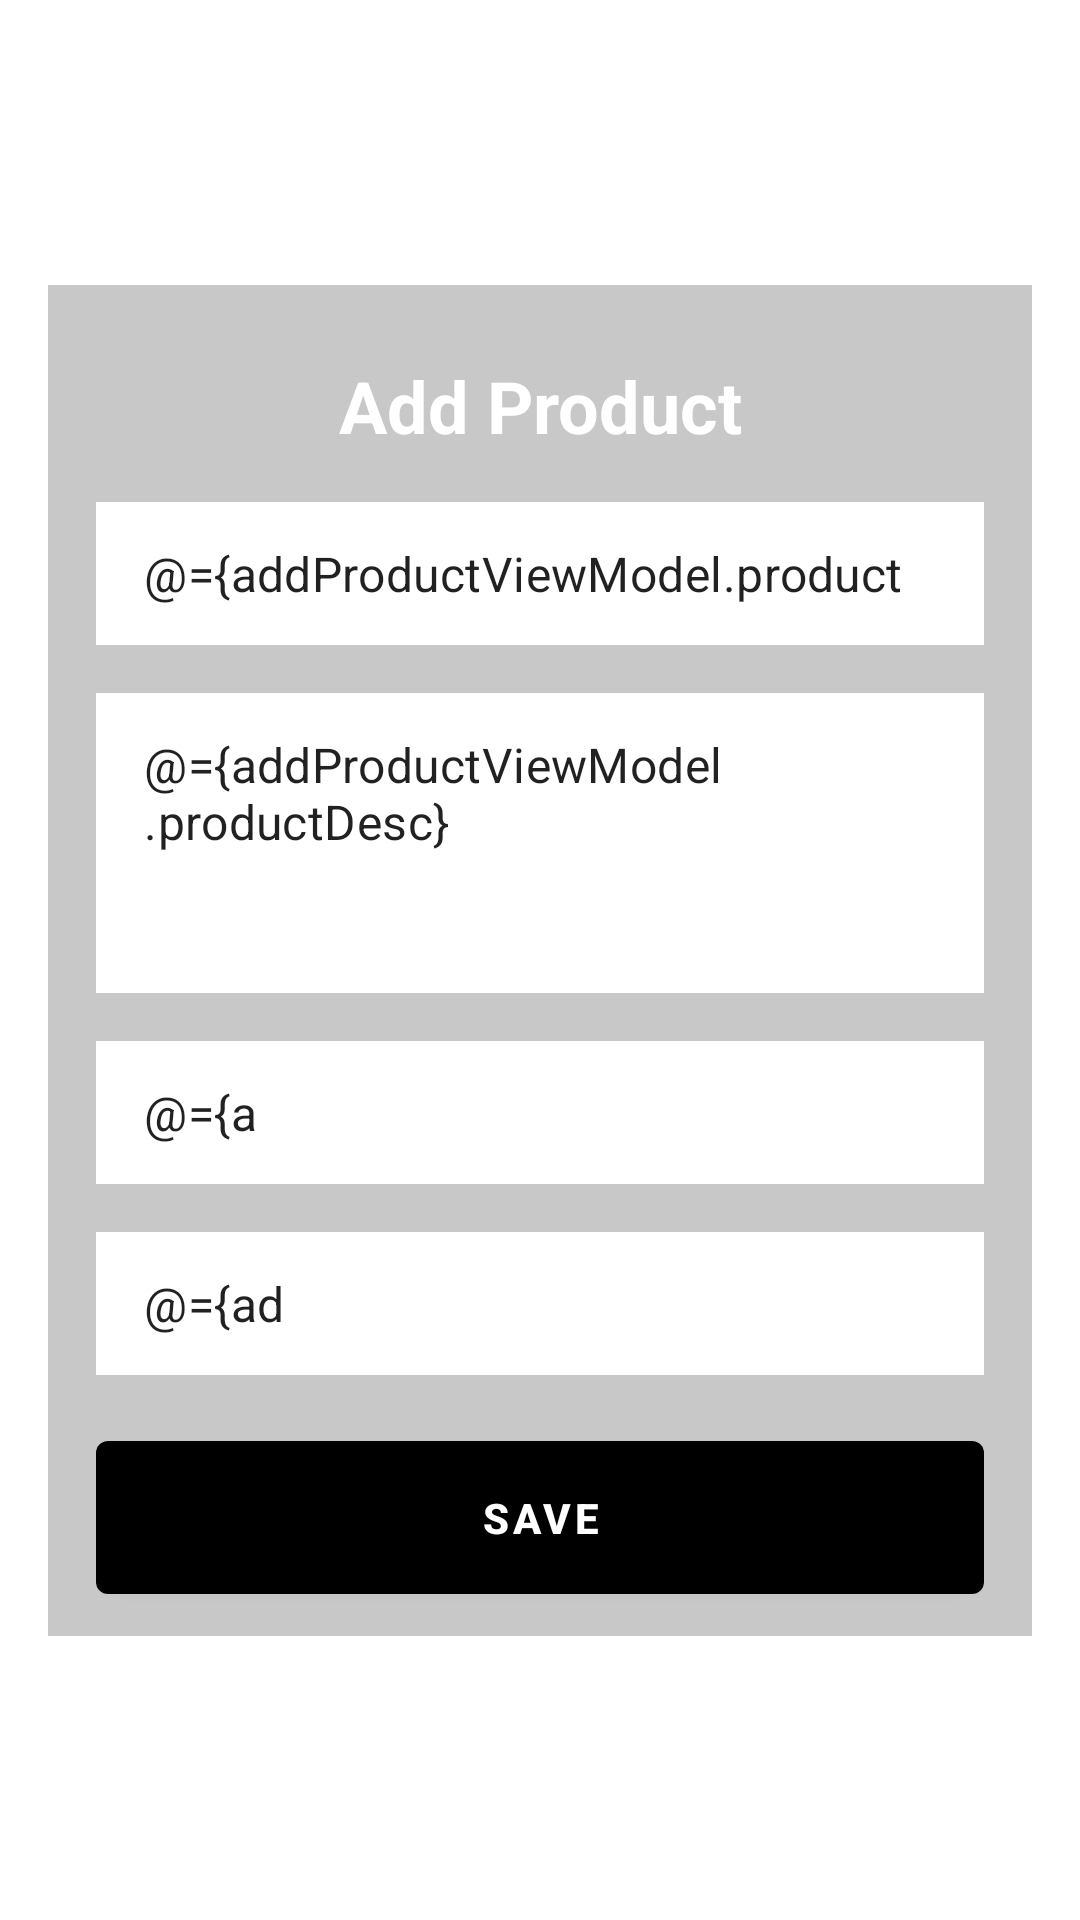

Here is an Android app screen rendered from its layout file. Give the layout XML and the strings, colors and styles it references.
<!-- AndroidManifest.xml: application theme Theme.LibraryApp -->
<!-- res/layout/fragment_add_product.xml -->
<?xml version="1.0" encoding="utf-8"?>
<layout xmlns:android="http://schemas.android.com/apk/res/android"
    xmlns:app="http://schemas.android.com/apk/res-auto">

    <data>

        <variable
            name="addProductViewModel"
            type="com.example.libraryapp.ui.addProductFragment.AddProductViewModel" />

        <variable
            name="clickListener"
            type="android.view.View.OnClickListener" />
    </data>

    <androidx.constraintlayout.widget.ConstraintLayout
        android:layout_width="match_parent"
        android:layout_height="match_parent">

        <androidx.appcompat.widget.AppCompatImageView
            android:layout_width="match_parent"
            android:layout_height="match_parent"
            android:scaleType="centerCrop"
            android:src="@drawable/books" />

        <androidx.appcompat.widget.AppCompatImageView
            android:id="@+id/btnBack"
            android:layout_width="wrap_content"
            android:layout_height="wrap_content"
            android:layout_marginTop="@dimen/margin_padding_40"
            android:layout_marginStart="@dimen/grid_2"
            android:onClick="@{clickListener}"
            android:padding="8dp"
            android:scaleType="centerCrop"
            android:src="@drawable/ic_back"
            app:layout_constraintStart_toStartOf="parent"
            app:layout_constraintTop_toTopOf="parent" />

        <androidx.constraintlayout.widget.ConstraintLayout
            android:id="@+id/vMain"
            android:layout_width="match_parent"
            android:layout_height="wrap_content"
            android:layout_margin="@dimen/grid_2"
            android:background="@color/transparent_bg"
            android:paddingHorizontal="@dimen/grid_2"
            android:paddingVertical="@dimen/margin_padding_8dp"
            app:layout_constraintBottom_toBottomOf="parent"
            app:layout_constraintEnd_toEndOf="parent"
            app:layout_constraintStart_toStartOf="parent"
            app:layout_constraintTop_toTopOf="parent">

            <TextView
                android:id="@+id/tvHeading"
                android:layout_width="0dp"
                android:layout_height="wrap_content"
                android:layout_marginTop="@dimen/grid_2"
                android:gravity="center_horizontal"
                android:text="@string/add_product"
                android:textAppearance="?attr/textAppearanceHeadline5"
                android:textColor="@color/white"
                android:textStyle="bold"
                app:layout_constraintEnd_toEndOf="parent"
                app:layout_constraintStart_toStartOf="parent"
                app:layout_constraintTop_toTopOf="@id/vMain" />

            <com.google.android.material.textfield.TextInputLayout
                android:id="@+id/tilProductName"
                android:layout_width="match_parent"
                android:layout_height="wrap_content"
                android:layout_marginTop="@dimen/grid_2"
                app:errorTextAppearance="@style/TextAppearance.MaterialComponents.Subtitle2"
                app:errorTextColor="@color/white"
                app:layout_constraintEnd_toEndOf="parent"
                app:layout_constraintStart_toStartOf="parent"
                app:layout_constraintTop_toBottomOf="@id/tvHeading">

                <com.google.android.material.textfield.TextInputEditText
                    android:id="@+id/etProductName"
                    android:layout_width="match_parent"
                    android:layout_height="wrap_content"
                    android:background="@color/white"
                    android:hint="@string/product_name"
                    android:inputType="text"
                    android:maxLength="30"
                    android:maxLines="1"
                    android:text="@={addProductViewModel.productName}" />
            </com.google.android.material.textfield.TextInputLayout>

            <com.google.android.material.textfield.TextInputLayout
                android:id="@+id/tilProductDesc"
                android:layout_width="match_parent"
                android:layout_height="100dp"
                android:layout_marginTop="@dimen/grid_2"
                app:boxStrokeWidth="0dp"
                app:errorTextAppearance="@style/TextAppearance.MaterialComponents.Subtitle2"
                app:errorTextColor="@color/white"
                app:layout_constraintEnd_toEndOf="parent"
                app:layout_constraintTop_toBottomOf="@id/tilProductName">

                <com.google.android.material.textfield.TextInputEditText
                    android:id="@+id/etProductDesc"
                    android:layout_width="match_parent"
                    android:layout_height="match_parent"
                    android:background="@color/white"
                    android:gravity="top"
                    android:hint="@string/product_description"
                    android:inputType="textMultiLine"
                    android:maxLength="150"
                    android:text="@={addProductViewModel.productDesc}"
                    android:textAlignment="gravity" />
            </com.google.android.material.textfield.TextInputLayout>

            <com.google.android.material.textfield.TextInputLayout
                android:id="@+id/tilProductQty"
                android:layout_width="match_parent"
                android:layout_height="wrap_content"
                android:layout_marginTop="@dimen/grid_2"
                app:errorTextAppearance="@style/TextAppearance.MaterialComponents.Subtitle2"
                app:errorTextColor="@color/white"
                app:layout_constraintEnd_toEndOf="parent"
                app:layout_constraintTop_toBottomOf="@id/tilProductDesc">

                <com.google.android.material.textfield.TextInputEditText
                    android:id="@+id/etProductQty"
                    android:layout_width="match_parent"
                    android:layout_height="wrap_content"
                    android:background="@color/white"
                    android:hint="@string/product_qty"
                    android:inputType="number"
                    android:maxLength="4"
                    android:text="@={addProductViewModel.productQty}" />
            </com.google.android.material.textfield.TextInputLayout>

            <com.google.android.material.textfield.TextInputLayout
                android:id="@+id/tilProductPrice"
                android:layout_width="match_parent"
                android:layout_height="wrap_content"
                android:layout_marginTop="@dimen/grid_2"
                app:errorTextAppearance="@style/TextAppearance.MaterialComponents.Subtitle2"
                app:errorTextColor="@color/white"
                app:layout_constraintEnd_toEndOf="parent"
                app:layout_constraintTop_toBottomOf="@id/tilProductQty">

                <com.google.android.material.textfield.TextInputEditText
                    android:id="@+id/etProductPrice"
                    android:layout_width="match_parent"
                    android:layout_height="wrap_content"
                    android:background="@color/white"
                    android:hint="@string/product_price"
                    android:inputType="number"
                    android:maxLength="5"
                    android:text="@={addProductViewModel.productPrice}" />
            </com.google.android.material.textfield.TextInputLayout>

            <com.google.android.material.button.MaterialButton
                android:id="@+id/btnSave"
                android:layout_width="match_parent"
                android:layout_height="wrap_content"
                android:layout_marginTop="@dimen/grid_2"
                android:onClick="@{clickListener}"
                android:paddingVertical="@dimen/grid_2"
                android:text="@string/save"
                android:textStyle="bold"
                app:layout_constraintBottom_toBottomOf="parent"
                app:layout_constraintTop_toBottomOf="@id/tilProductPrice" />

        </androidx.constraintlayout.widget.ConstraintLayout>
    </androidx.constraintlayout.widget.ConstraintLayout>
</layout>
<!-- resources referenced by this layout -->
<resources>
  <color name="transparent_bg">#88999999</color>
  <color name="white">#FFFFFFFF</color>
  <dimen name="grid_2">16dp</dimen>
  <dimen name="margin_padding_40">40dp</dimen>
  <dimen name="margin_padding_8dp">8dp</dimen>
  <!-- drawable ic_back (drawable) -->
  <?xml version="1.0" encoding="utf-8"?>
  <layer-list xmlns:android="http://schemas.android.com/apk/res/android"
      android:opacity="translucent">
      <item>
          <shape android:shape="oval">
              <solid android:color="@color/transparent_bg" />
          </shape>
      </item>
      <item
          android:drawable="@drawable/ic_arrow_back"/>
  </layer-list>
  <string name="add_product">Add Product</string>
  <string name="product_description">Product Description</string>
  <string name="product_name">Product Name</string>
  <string name="product_price">Product Price</string>
  <string name="product_qty">Product Qty.</string>
  <string name="save">SAVE</string>
  <style name="Theme.LibraryApp" parent="Theme.MaterialComponents.DayNight.NoActionBar">
          
          <item name="colorPrimary">@color/black</item>
          <item name="colorPrimaryVariant">@color/purple_700</item>
          <item name="colorOnPrimary">@color/white</item>
          
          <item name="colorSecondary">@color/teal_200</item>
          <item name="colorSecondaryVariant">@color/teal_700</item>
          <item name="colorOnSecondary">@color/black</item>
          
          <item name="android:statusBarColor" tools:targetApi="l">?attr/colorPrimaryVariant</item>
          
          <item name="textInputStyle">@style/Widget.BookApp.TextInputLayout</item>
      </style>
  <color name="black">#FF000000</color>
  <color name="purple_700">#FF3700B3</color>
  <color name="teal_200">#FF03DAC5</color>
  <color name="teal_700">#FF018786</color>
  <style name="Widget.BookApp.TextInputLayout" parent="Widget.MaterialComponents.TextInputLayout.OutlinedBox.Dense">
          <item name="hintAnimationEnabled">false</item>
          <item name="hintEnabled">false</item>
          <item name="errorTextColor">?attr/colorError</item>
          <item name="errorTextAppearance">?attr/textAppearanceSubtitle2</item>
          <item name="hintTextAppearance">?attr/textAppearanceBody1</item>
          <item name="android:textAppearance">?attr/textAppearanceBody1</item>
          <item name="boxBackgroundColor">?colorSurface</item>
          <item name="boxStrokeWidth">0dp</item>
          <item name="boxStrokeWidthFocused">0dp</item>
      </style>
</resources>
